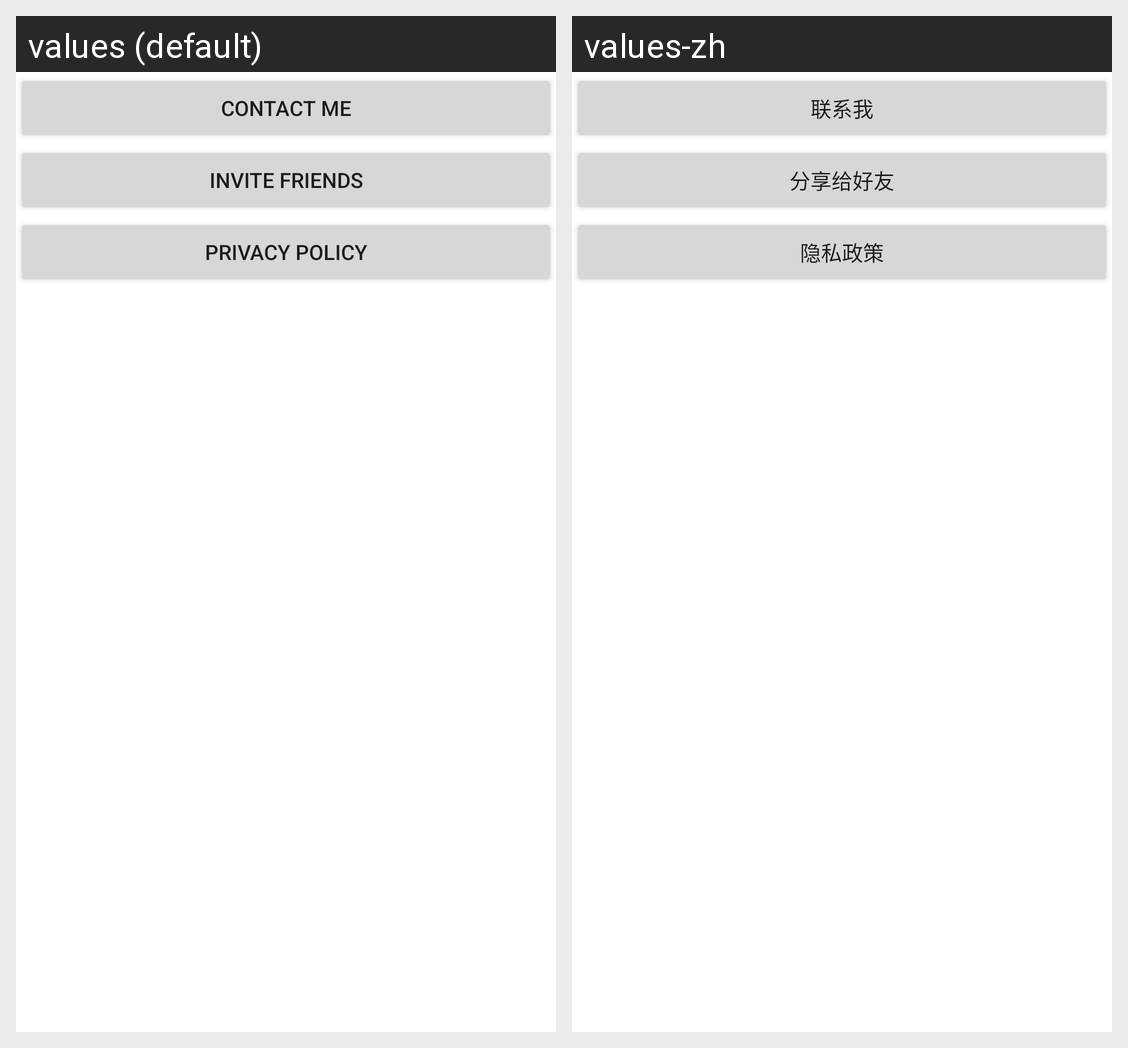

Strings drawn on this Android screen and how each of the app's shown locales translates them:
Android screen res/layout/activity_about.xml rendered under 2 locales, left to right: values (default), values-zh. Device: Nexus 5 (rendered at 1080×1920; each locale shown at half size, 540×960, under a caption strip naming it); theme Theme.RDCalculator.
Strings drawn on this screen, with the default value and each locale's value (text and hints the layout hard-codes, and strings that could not be matched under every locale, appear in the picture but are not listed):

contact_me_email
  values: contact me
  values-zh: 联系我

share_app_to_friend
  values: invite friends
  values-zh: 分享给好友

privacy_policy
  values: privacy policy
  values-zh: 隐私政策
